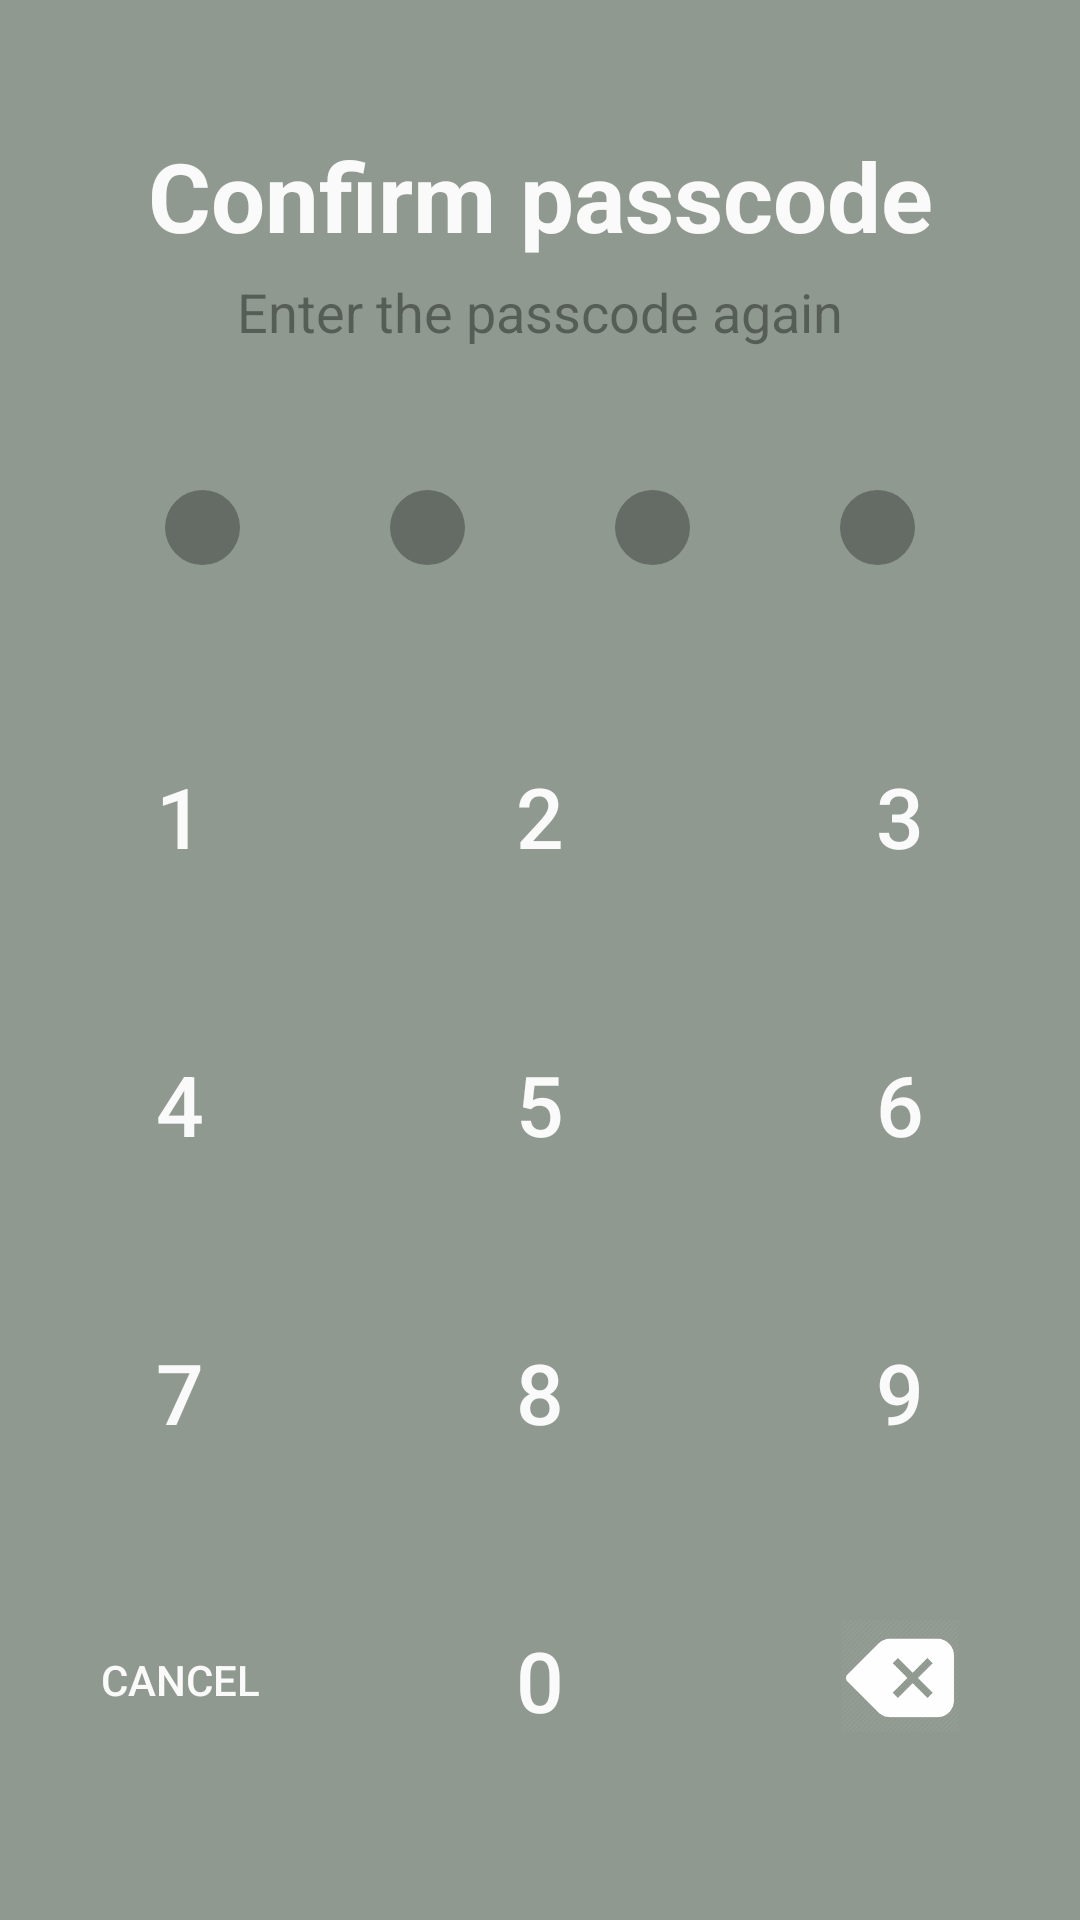

This screen was rendered from an Android layout file. Write that file and the resources it references.
<!-- AndroidManifest.xml: application theme AppTheme -->
<!-- res/layout/activity_set_passcode_2.xml -->
<?xml version="1.0" encoding="utf-8"?>
<LinearLayout xmlns:android="http://schemas.android.com/apk/res/android"
    xmlns:app="http://schemas.android.com/apk/res-auto"
    xmlns:tools="http://schemas.android.com/tools"
    android:layout_width="match_parent"
    android:layout_height="match_parent"
    android:weightSum="1"
    android:orientation="vertical"
    android:id="@+id/enter_passcode_layout"
    android:background="@color/black_overlay"
    android:gravity="center"
    tools:context="com.example.chatchatapplication.Activity.SetPasscode_2">

    <LinearLayout
        android:layout_width="match_parent"
        android:layout_height="0dp"
        android:layout_weight="0.15"
        android:gravity="center"
        android:orientation="vertical">

        <TextView
            android:layout_width="match_parent"
            android:layout_height="wrap_content"
            android:text="@string/confirm_passcode"
            android:textAlignment="center"
            android:textColor="@color/white_text"
            android:textSize="32dp"
            android:textStyle="bold"/>

        <TextView
            android:layout_width="match_parent"
            android:layout_height="wrap_content"
            android:layout_marginTop="5dp"
            android:text="@string/again_passcode"
            android:textAlignment="center"
            android:textColor="@color/black_overlay"
            android:textSize="18dp" />

    </LinearLayout>

    <LinearLayout
        android:layout_width="match_parent"
        android:layout_height="0dp"
        android:layout_weight="0.15"
        android:layout_marginEnd="30dp"
        android:layout_marginStart="30dp"
        android:orientation="vertical"
        android:gravity="center"
        android:weightSum="1">

        <LinearLayout
            android:layout_width="match_parent"
            android:layout_height="75dp"
            android:orientation="horizontal">
            <LinearLayout
                android:layout_width="0dp"
                android:layout_height="wrap_content"
                android:layout_weight="0.25"
                android:padding="25dp">
                <ImageView
                    android:id="@+id/circle_21"
                    android:layout_width="match_parent"
                    android:layout_height="match_parent"
                    android:background="@drawable/circle_guess"/>
            </LinearLayout>

            <LinearLayout

                android:layout_width="0dp"
                android:layout_height="match_parent"
                android:layout_weight="0.25"
                android:padding="25dp">
                <ImageView
                    android:id="@+id/circle_22"
                    android:layout_width="match_parent"
                    android:layout_height="match_parent"
                    android:background="@drawable/circle_guess"/>
            </LinearLayout>

            <LinearLayout
                android:layout_width="0dp"
                android:layout_height="match_parent"
                android:layout_weight="0.25"
                android:padding="25dp">
                <ImageView
                    android:id="@+id/circle_23"
                    android:layout_width="match_parent"
                    android:layout_height="match_parent"
                    android:background="@drawable/circle_guess"/>
            </LinearLayout>

            <LinearLayout
                android:layout_width="0dp"
                android:layout_height="match_parent"
                android:layout_weight="0.25"
                android:padding="25dp">
                <ImageView
                    android:id="@+id/circle_24"
                    android:layout_width="match_parent"
                    android:layout_height="match_parent"
                    android:background="@drawable/circle_guess"/>
            </LinearLayout>
        </LinearLayout>

    </LinearLayout>

    <LinearLayout
        android:layout_width="match_parent"
        android:layout_height="0dp"
        android:layout_weight="0.60"
        android:weightSum="1"
        android:orientation="vertical">

        <LinearLayout
            android:layout_width="match_parent"
            android:layout_height="0dp"
            android:layout_weight="0.25"
            android:weightSum="3">
            <Button
                android:id="@+id/one"
                style="@style/Base.Widget.AppCompat.Button.Borderless"
                android:textColor="@color/white_text"
                android:textSize="28sp"
                android:layout_width="0dp"
                android:layout_height="match_parent"
                android:layout_weight="1"
                android:onClick="one"
                android:text="1"/>
            <Button
                android:id="@+id/two"
                style="@style/Base.Widget.AppCompat.Button.Borderless"
                android:textColor="@color/white_text"
                android:textSize="28sp"
                android:layout_width="0dp"
                android:onClick="two"
                android:layout_height="match_parent"
                android:layout_weight="1"
                android:text="2"/>
            <Button
                android:id="@+id/three"
                style="@style/Base.Widget.AppCompat.Button.Borderless"
                android:textColor="@color/white_text"
                android:textSize="28sp"
                android:layout_width="0dp"
                android:onClick="three"
                android:layout_height="match_parent"
                android:layout_weight="1"
                android:text="3"/>
        </LinearLayout>
        <LinearLayout
            android:layout_width="match_parent"
            android:layout_height="0dp"
            android:layout_weight="0.25"
            android:weightSum="3">
            <Button
                android:id="@+id/four"
                style="@style/Base.Widget.AppCompat.Button.Borderless"
                android:textColor="@color/white_text"
                android:textSize="28sp"
                android:layout_width="0dp"
                android:onClick="four"
                android:layout_height="match_parent"
                android:layout_weight="1"
                android:text="4"/>
            <Button
                android:id="@+id/five"
                style="@style/Base.Widget.AppCompat.Button.Borderless"
                android:textColor="@color/white_text"
                android:textSize="28sp"
                android:layout_width="0dp"
                android:onClick="five"
                android:layout_height="match_parent"
                android:layout_weight="1"
                android:text="5"/>
            <Button
                android:id="@+id/six"
                style="@style/Base.Widget.AppCompat.Button.Borderless"
                android:textColor="@color/white_text"
                android:textSize="28sp"
                android:layout_width="0dp"
                android:onClick="six"
                android:layout_height="match_parent"
                android:layout_weight="1"
                android:text="6"/>
        </LinearLayout>
        <LinearLayout
            android:layout_width="match_parent"
            android:layout_height="0dp"
            android:layout_weight="0.25"
            android:weightSum="3">
            <Button
                android:id="@+id/seven"
                style="@style/Base.Widget.AppCompat.Button.Borderless"
                android:textColor="@color/white_text"
                android:textSize="28sp"
                android:layout_width="0dp"
                android:onClick="seven"
                android:layout_height="match_parent"
                android:layout_weight="1"
                android:text="7"/>
            <Button
                android:id="@+id/eight"
                style="@style/Base.Widget.AppCompat.Button.Borderless"
                android:textColor="@color/white_text"
                android:textSize="28sp"
                android:layout_width="0dp"
                android:onClick="eight"
                android:layout_height="match_parent"
                android:layout_weight="1"
                android:text="8"/>
            <Button
                android:id="@+id/nine"
                style="@style/Base.Widget.AppCompat.Button.Borderless"
                android:textColor="@color/white_text"
                android:textSize="28sp"
                android:layout_width="0dp"
                android:onClick="nine"
                android:layout_height="match_parent"
                android:layout_weight="1"
                android:text="9"/>
        </LinearLayout>
        <LinearLayout
            android:layout_width="match_parent"
            android:layout_height="0dp"
            android:layout_weight="0.25"
            android:weightSum="3">
            <Button
                android:id="@+id/cancel"
                style="@style/Base.Widget.AppCompat.Button.Borderless"
                android:textColor="@color/white_text"
                android:textSize="14sp"
                android:layout_width="0dp"
                android:onClick="cancel"
                android:layout_height="match_parent"
                android:layout_weight="1"
                android:text="cancel"/>
            <Button
                android:id="@+id/zero"
                style="@style/Base.Widget.AppCompat.Button.Borderless"
                android:textColor="@color/white_text"
                android:textSize="28sp"
                android:layout_width="0dp"
                android:onClick="zero"
                android:layout_height="match_parent"
                android:layout_weight="1"
                android:text="0"/>
            <ImageButton
                android:id="@+id/backspace"
                style="@style/Base.Widget.AppCompat.Button.Borderless"
                android:textColor="@color/white_text"
                android:textSize="28sp"
                android:layout_width="0dp"
                android:layout_height="match_parent"
                android:layout_weight="1"
                android:padding="40dp"
                android:onClick="backspace"
                android:scaleType="centerCrop"
                android:src="@drawable/backspace"/>
        </LinearLayout>
    </LinearLayout>
</LinearLayout>
<!-- resources referenced by this layout -->
<resources>
  <color name="black_overlay">#66000000</color>
  <color name="white_text">#FAFAFA</color>
  <!-- drawable backspace: png bitmap (drawable, 8975 bytes) -->
  <!-- drawable circle_guess (drawable) -->
  <?xml version="1.0" encoding="utf-8"?>
  <selector xmlns:android="http://schemas.android.com/apk/res/android">
      <item android:state_enabled="false"
          android:drawable="@drawable/circle_dis"/>
  </selector>
  <string name="again_passcode">Enter the passcode again</string>
  <string name="confirm_passcode">Confirm passcode</string>
  <style name="AppTheme" parent="Theme.AppCompat.Light.DarkActionBar">
          
          <item name="colorPrimary">@color/colorPrimary</item>
          <item name="colorPrimaryDark">@color/colorPrimaryDark</item>
          <item name="colorAccent">@color/colorAccent</item>
          <item name="android:colorBackground">@color/main_background_green</item>
      </style>
  <!-- drawable circle_dis (drawable) -->
  <?xml version="1.0" encoding="utf-8"?>
  <selector xmlns:android="http://schemas.android.com/apk/res/android">
      <item>
          <shape android:shape="oval">
              <solid android:color="@color/black_overlay_1"/>
              <size android:height="50dp"
                  android:width="50dp"/>
          </shape>
      </item>
  </selector>
  <color name="colorPrimary">#4caf50</color>
  <color name="colorPrimaryDark">#4C834F</color>
  <color name="colorAccent">#4CAF50</color>
  <color name="main_background_green">#f0fff0</color>
  <color name="black_overlay_1">#4D000000</color>
</resources>
